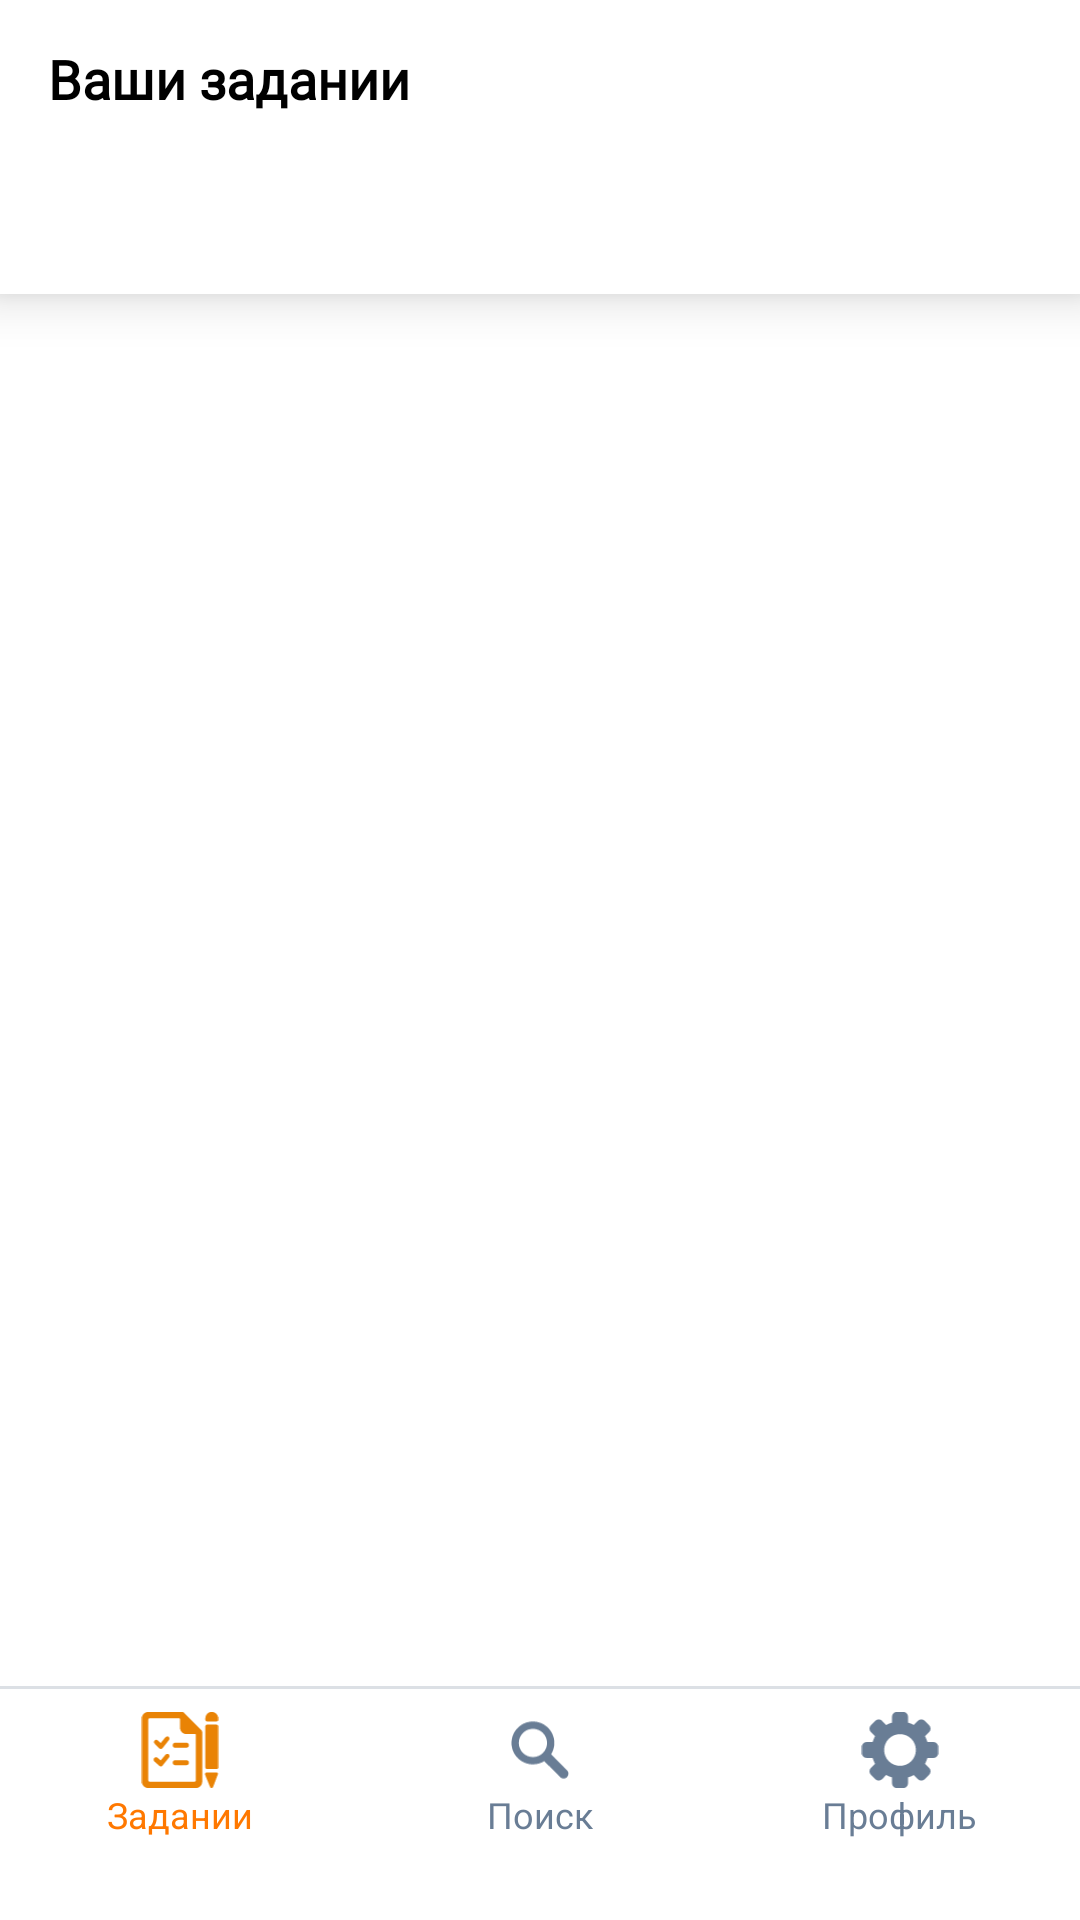

This screen was rendered from an Android layout file. Write that file and the resources it references.
<!-- AndroidManifest.xml: application theme Theme.Vet_v10 -->
<!-- res/layout/activity_tasks.xml -->
<?xml version="1.0" encoding="utf-8"?>

<androidx.constraintlayout.widget.ConstraintLayout xmlns:android="http://schemas.android.com/apk/res/android"
    xmlns:app="http://schemas.android.com/apk/res-auto"
    xmlns:tools="http://schemas.android.com/tools"
    android:layout_width="match_parent"
    android:layout_height="match_parent"
    android:layout_weight="500"
    tools:context=".Tasks">

    <androidx.constraintlayout.widget.ConstraintLayout
        android:layout_width="match_parent"
        android:layout_height="wrap_content"
        android:background="@color/white"
        android:elevation="10dp"
        app:layout_constraintTop_toTopOf="parent">

        <TextView
            android:id="@+id/textView2"
            android:layout_width="wrap_content"
            android:layout_height="wrap_content"
            android:layout_marginStart="16dp"
            android:layout_marginTop="14dp"
            android:fontFamily="@font/roboto_bold"
            android:text="@string/YourT"
            android:textColor="@color/black"
            android:textColorHighlight="@color/black"
            android:textColorHint="@color/black"
            android:textSize="18dp"
            android:textStyle="bold"
            app:layout_constraintStart_toStartOf="parent"
            app:layout_constraintTop_toTopOf="parent" />

        <com.google.android.material.tabs.TabLayout
            android:id="@+id/tab_layout"
            android:layout_width="match_parent"
            android:layout_height="wrap_content"
            android:layout_marginTop="50dp"
            android:backgroundTint="@color/white"
            app:layout_constraintBottom_toBottomOf="parent"
            app:layout_constraintTop_toTopOf="parent"
            app:tabIndicatorColor="@color/orange"
            app:tabSelectedTextColor="@color/black"
            app:tabTextAppearance="@style/MineCustomTabText"
            app:tabTextColor="@color/forms" />
    </androidx.constraintlayout.widget.ConstraintLayout>

    <androidx.viewpager2.widget.ViewPager2
        android:id="@+id/pager"
        android:layout_width="match_parent"
        android:layout_height="match_parent"
        android:layout_marginTop="116dp"
        android:layout_marginBottom="78dp"
        app:layout_constraintBottom_toTopOf="@+id/view"
        app:layout_constraintTop_toTopOf="parent" />

    <View
        android:id="@+id/view"
        android:layout_width="match_parent"
        android:layout_height="1dp"
        android:background="@color/cloud"
        app:layout_constraintBottom_toTopOf="@+id/container" />
    <LinearLayout
        android:layout_width="match_parent"
        android:id="@+id/container"
        android:layout_height="57dp"
        android:orientation="horizontal"
        android:layout_marginBottom="20dp"
        app:layout_constraintBottom_toBottomOf="parent">

        <LinearLayout
            android:id="@+id/buttonTasks"
            android:layout_width="0dp"
            android:layout_weight="1"
            android:layout_height="match_parent"
            android:gravity="center"
            android:orientation="vertical"
            >

            <ImageView
                android:id="@+id/imageTasks"
                android:layout_width="26.67dp"
                android:layout_height="26.67dp"
                android:gravity="center"
                app:srcCompat="@drawable/ic_s">

            </ImageView>

            <TextView
                android:id="@+id/textTasks"
                android:layout_width="wrap_content"
                android:layout_height="wrap_content"
                android:text="Задании"
                android:textColor="@color/orange"
                android:textSize="12dp"/>
        </LinearLayout>

    <LinearLayout
        android:id="@+id/buttonSearch"
        android:layout_width="0dp"
        android:layout_weight="1"
        android:layout_height="match_parent"
        android:orientation="vertical"
        android:gravity="center">
            <ImageView
                android:layout_width="26.67dp"
                android:id="@+id/imageSearch"
                android:layout_height="26.67dp"
                app:srcCompat="@drawable/ic_search"
                android:gravity="center"
                >

            </ImageView>

        <TextView
            android:id="@+id/textSearch"
            android:layout_width="wrap_content"
            android:layout_height="wrap_content"
            android:text="Поиск"
            android:textColor="@color/forms"
            android:textSize="12dp"/>


    </LinearLayout>

    <LinearLayout
        android:id="@+id/buttonProfile"
        android:layout_width="0dp"
        android:layout_weight="1"
        android:layout_height="match_parent"
        android:orientation="vertical"
        android:gravity="center">
        <ImageView
            android:id="@+id/imageProfile"
            android:layout_width="26.67dp"
            android:layout_height="26.67dp"
            android:gravity="center"
            app:srcCompat="@drawable/ic_vector">

        </ImageView>

        <TextView
            android:id="@+id/textProfile"
            android:layout_width="wrap_content"
            android:layout_height="wrap_content"
            android:text="Профиль"
            android:textColor="@color/forms"
            android:textSize="12dp"/>
    </LinearLayout>

    </LinearLayout>


</androidx.constraintlayout.widget.ConstraintLayout>
<!-- resources referenced by this layout -->
<resources>
  <color name="black">#FF000000</color>
  <color name="cloud">#DCE0E5</color>
  <color name="forms">#697D95</color>
  <color name="orange">#FF7800</color>
  <color name="white">#FFFFFFFF</color>
  <!-- drawable ic_s: vector/xml drawable (drawable, 2794 chars, omitted) -->
  <!-- drawable ic_search (drawable) -->
  <vector xmlns:android="http://schemas.android.com/apk/res/android"
      android:width="33dp"
      android:height="32dp"
      android:viewportWidth="33"
      android:viewportHeight="32">
    <path
        android:pathData="M22.4201,13.0866C22.4201,8.2081 18.4653,4.2533 13.5868,4.2533C8.7082,4.2533 4.7534,8.2081 4.7534,13.0866C4.7534,17.9651 8.7082,21.92 13.5868,21.92C15.3011,21.92 16.9014,21.4316 18.2561,20.5864L24.8246,27.1616C25.6052,27.9431 26.8715,27.9439 27.653,27.1634C28.4345,26.3828 28.4353,25.1165 27.6548,24.3349L21.0857,17.7573C21.9314,16.4023 22.4201,14.8016 22.4201,13.0866ZM7.7534,13.0866C7.7534,9.865 10.3651,7.2533 13.5868,7.2533C16.8084,7.2533 19.4201,9.865 19.4201,13.0866C19.4201,16.3083 16.8084,18.92 13.5868,18.92C10.3651,18.92 7.7534,16.3083 7.7534,13.0866Z"
        android:fillColor="#697D95"
        android:fillType="evenOdd"/>
  </vector>
  <!-- drawable ic_vector (drawable) -->
  <vector xmlns:android="http://schemas.android.com/apk/res/android"
      android:width="27dp"
      android:height="28dp"
      android:viewportWidth="27"
      android:viewportHeight="28">
    <path
        android:pathData="M13.5001,19.5556C10.4323,19.5556 7.9445,17.0689 7.9445,14C7.9445,10.9322 10.4323,8.4444 13.5001,8.4444C16.569,8.4444 19.0557,10.9322 19.0557,14C19.0523,17.0666 16.5667,19.5522 13.5001,19.5556ZM25.1667,11.2222H23.0978C22.8923,10.5113 22.6079,9.8255 22.2501,9.1777L23.7134,7.7156C24.3645,7.0644 24.3645,6.01 23.7134,5.3589V5.3577L22.1411,3.7877C21.4901,3.1377 20.4357,3.1377 19.7845,3.7877L18.3201,5.251C17.6732,4.893 16.9881,4.6087 16.2778,4.4033V2.3333C16.2778,1.4122 15.5311,0.6666 14.6111,0.6666H12.389C11.4678,0.6666 10.7223,1.4122 10.7223,2.3333V4.4033C10.0118,4.6089 9.3264,4.8932 8.679,5.251L7.2145,3.7877C6.5634,3.1377 5.509,3.1377 4.8578,3.7877L3.2857,5.3589C2.6345,6.01 2.6345,7.0644 3.2845,7.7156L3.2857,7.7166L4.7501,9.18C4.3923,9.827 4.1079,10.512 3.9023,11.2222H1.8334C0.9123,11.2222 0.1667,11.9677 0.1667,12.8889V15.111C0.1667,16.031 0.9123,16.7777 1.8334,16.7777H3.9023C4.1072,17.4885 4.3916,18.1739 4.7501,18.821L3.2845,20.2866C2.6334,20.9377 2.6334,21.9922 3.2845,22.6433L4.8557,24.2144C5.5167,24.84 6.5524,24.84 7.2134,24.2144L8.6778,22.751C9.3257,23.1089 10.0111,23.3933 10.7223,23.6V25.6666C10.7223,26.5866 11.4678,27.3333 12.389,27.3333H14.6111C15.5311,27.3333 16.2778,26.5866 16.2778,25.6666V23.6C16.9884,23.3944 17.6738,23.1101 18.3211,22.7522L19.7857,24.2156C20.4367,24.8656 21.4911,24.8656 22.1423,24.2156L23.7134,22.6444C24.3634,21.9933 24.3634,20.9389 23.7134,20.2877L22.2501,18.8244C22.6078,18.1766 22.8923,17.491 23.0978,16.78H25.1667C26.0867,16.78 26.8334,16.0333 26.8334,15.1133V12.8889C26.8334,11.9677 26.0867,11.2222 25.1667,11.2222Z"
        android:fillColor="#697D95"/>
  </vector>
  <string name="YourT">Ваши задании</string>
  <style name="MineCustomTabText" parent="TextAppearance.Design.Tab">
          <item name="android:textSize">14dp</item>
      </style>
  <style name="Theme.Vet_v10" parent="Theme.MaterialComponents.Light.NoActionBar">
          
          <item name="colorPrimary">@color/black</item>
          <item name="colorPrimaryVariant">@color/white</item>
          <item name="colorOnPrimary">@color/black</item>
          
          <item name="colorSecondary">@color/teal_200</item>
          <item name="colorSecondaryVariant">@color/teal_700</item>
          <item name="colorOnSecondary">@color/black</item>
          
          <item name="android:statusBarColor" tools:targetApi="l">?attr/colorPrimaryVariant</item>
          <item name="android:windowLightStatusBar" tools:ignore="NewApi">true</item>
          
      </style>
  <color name="teal_200">#FF03DAC5</color>
  <color name="teal_700">#FF018786</color>
</resources>
